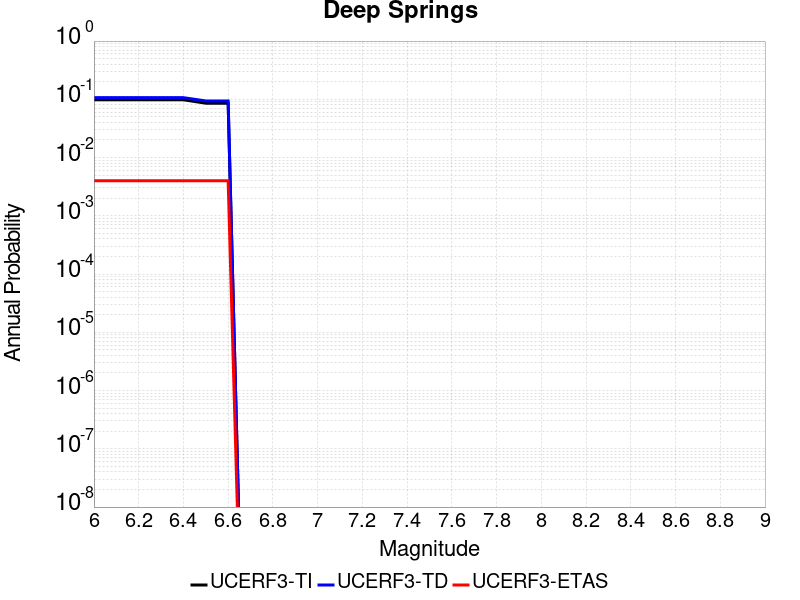

The table this chart was drawn from, first rows:
Magnitude, UCERF3-TI Prob, UCERF3-TD Prob, UCERF3-ETAS Prob
6.0, 0.09821, 0.1067, 0.004
6.1, 0.09821, 0.1067, 0.004
6.2, 0.09821, 0.1067, 0.004
6.3, 0.09821, 0.1067, 0.004
6.4, 0.09821, 0.1067, 0.004
6.5, 0.08579, 0.09377, 0.004
6.6, 0.08579, 0.09377, 0.004
